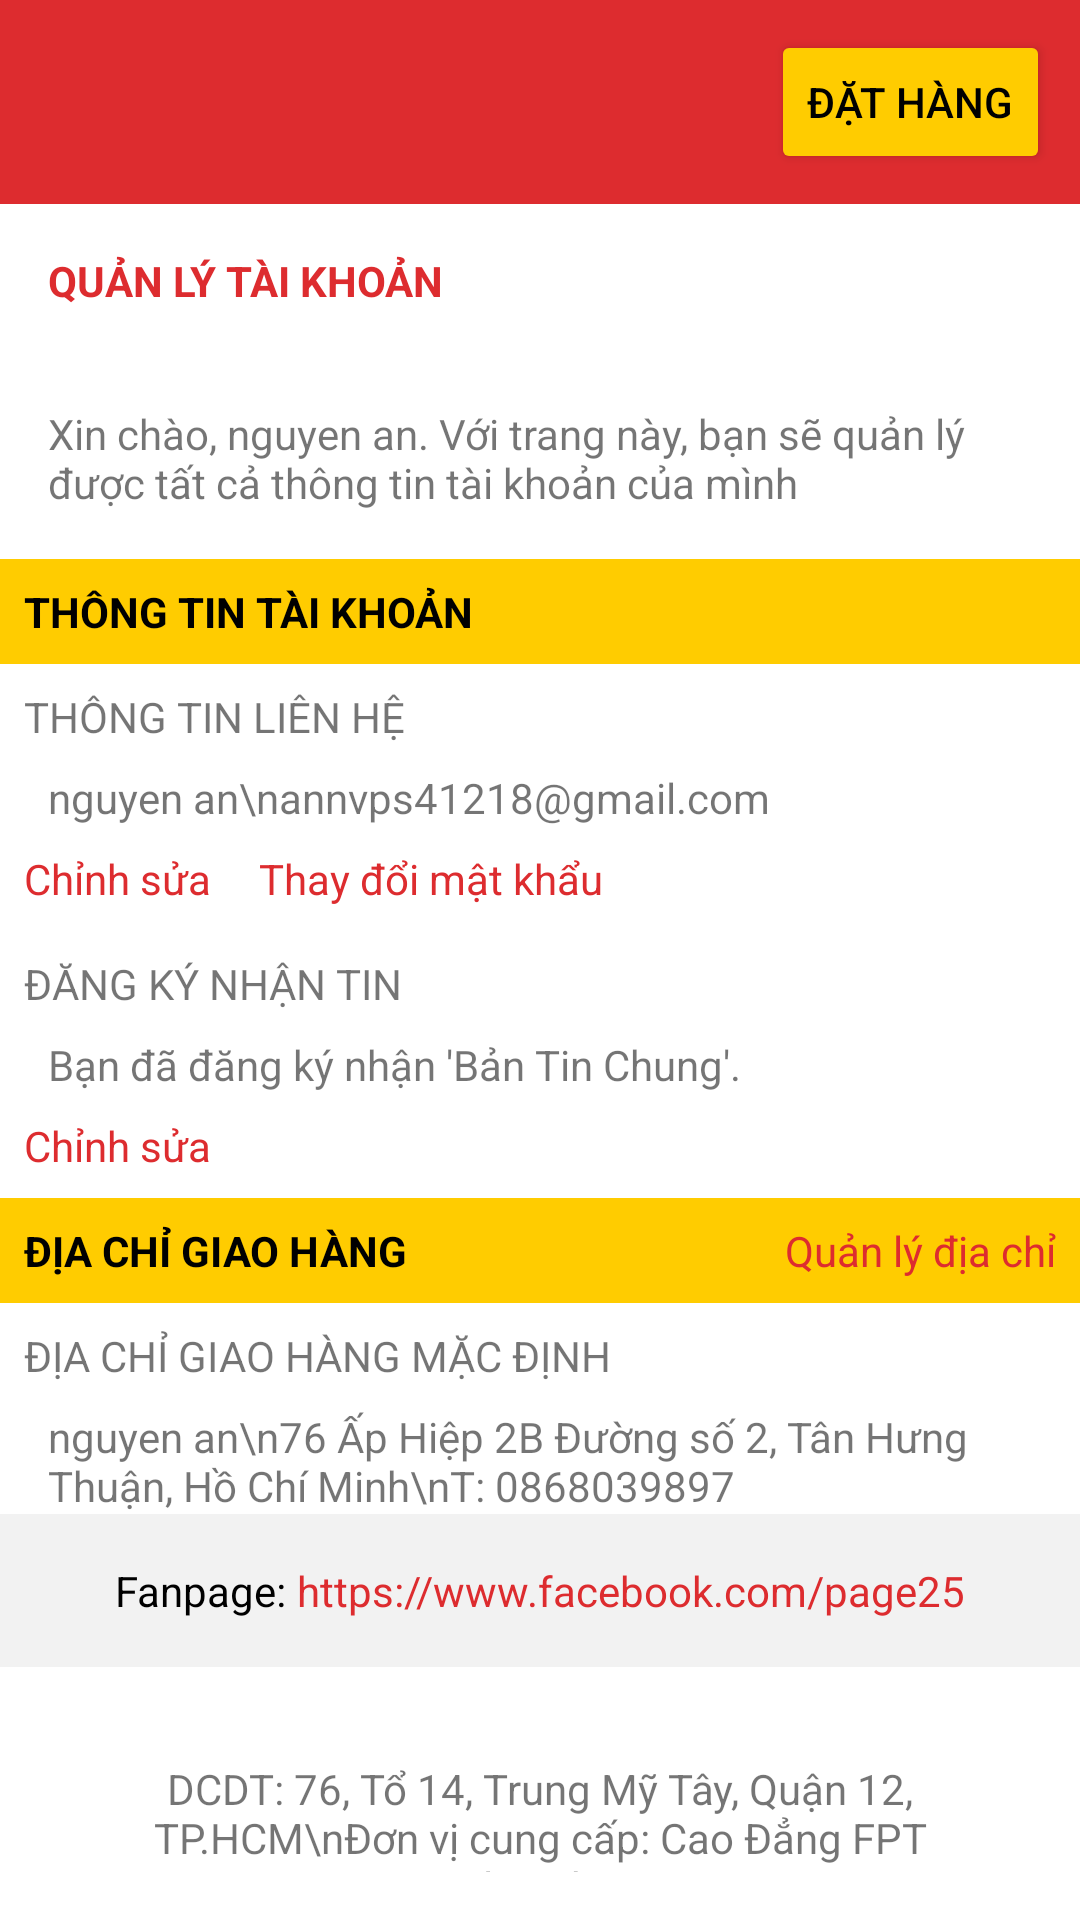

Android layout source for this screen:
<!-- AndroidManifest.xml: application theme Theme.DuAn1 -->
<!-- res/layout/activity_quan_ly_tai_khoan.xml -->
<LinearLayout
    xmlns:android="http://schemas.android.com/apk/res/android"
    android:layout_width="match_parent"
    android:layout_height="match_parent"
    android:orientation="vertical"
    android:background="#FFFFFF">

    
    <RelativeLayout
        android:layout_width="match_parent"
        android:layout_height="wrap_content"
        android:background="#DD2C2F"
        android:padding="10dp">

        <ImageButton
            android:id="@+id/menuButton"
            android:layout_width="45dp"
            android:layout_height="45dp"
            android:background="?android:attr/selectableItemBackground"
            android:contentDescription="Menu"
            android:scaleType="centerInside"
            android:src="@drawable/img_menu" />


        <Button
            android:id="@+id/orderButton"
            android:layout_width="wrap_content"
            android:layout_height="wrap_content"
            android:layout_alignParentEnd="true"
            android:backgroundTint="#FFCC00"
            android:text="Đặt Hàng"
            android:textColor="#000000" />
    </RelativeLayout>

    
    <TextView
        android:layout_width="match_parent"
        android:layout_height="wrap_content"
        android:text="QUẢN LÝ TÀI KHOẢN"
        android:textColor="#DD2C2F"
        android:textStyle="bold"
        android:padding="16dp" />

    <TextView
        android:layout_width="match_parent"
        android:layout_height="wrap_content"
        android:text="Xin chào, nguyen an. Với trang này, bạn sẽ quản lý được tất cả thông tin tài khoản của mình"
        android:padding="16dp" />

    
    <LinearLayout
        android:layout_width="match_parent"
        android:layout_height="wrap_content"
        android:orientation="vertical"
        android:background="#FFCC00"
        android:padding="8dp">

        <TextView
            android:layout_width="wrap_content"
            android:layout_height="wrap_content"
            android:text="THÔNG TIN TÀI KHOẢN"
            android:textColor="#000000"
            android:textStyle="bold" />
    </LinearLayout>

    <TextView
        android:layout_width="match_parent"
        android:layout_height="wrap_content"
        android:text="THÔNG TIN LIÊN HỆ"
        android:padding="8dp" />

    <TextView
        android:layout_width="match_parent"
        android:layout_height="wrap_content"
        android:text="nguyen an\nannvps41218@gmail.com"
        android:paddingStart="16dp"
        android:paddingEnd="16dp" />

    <LinearLayout
        android:layout_width="match_parent"
        android:layout_height="wrap_content"
        android:orientation="horizontal"
        android:padding="8dp">

        <TextView
            android:layout_width="wrap_content"
            android:layout_height="wrap_content"
            android:text="Chỉnh sửa"
            android:textColor="#DD2C2F"
            android:paddingEnd="16dp" />

        <TextView
            android:layout_width="wrap_content"
            android:layout_height="wrap_content"
            android:text="Thay đổi mật khẩu"
            android:textColor="#DD2C2F" />
    </LinearLayout>

    <TextView
        android:layout_width="match_parent"
        android:layout_height="wrap_content"
        android:text="ĐĂNG KÝ NHẬN TIN"
        android:padding="8dp" />

    <TextView
        android:layout_width="match_parent"
        android:layout_height="wrap_content"
        android:text="Bạn đã đăng ký nhận 'Bản Tin Chung'."
        android:paddingStart="16dp"
        android:paddingEnd="16dp" />

    <TextView
        android:layout_width="wrap_content"
        android:layout_height="wrap_content"
        android:text="Chỉnh sửa"
        android:textColor="#DD2C2F"
        android:padding="8dp" />

    
    <LinearLayout
        android:layout_width="match_parent"
        android:layout_height="wrap_content"
        android:orientation="horizontal"
        android:background="#FFCC00"
        android:padding="8dp">

        <TextView
            android:layout_width="0dp"
            android:layout_height="wrap_content"
            android:layout_weight="1"
            android:text="ĐỊA CHỈ GIAO HÀNG"
            android:textColor="#000000"
            android:textStyle="bold" />

        <TextView
            android:layout_width="wrap_content"
            android:layout_height="wrap_content"
            android:text="Quản lý địa chỉ"
            android:textColor="#DD2C2F" />
    </LinearLayout>

    <TextView
        android:layout_width="match_parent"
        android:layout_height="wrap_content"
        android:text="ĐỊA CHỈ GIAO HÀNG MẶC ĐỊNH"
        android:padding="8dp" />

    <TextView
        android:layout_width="match_parent"
        android:layout_height="wrap_content"
        android:text="nguyen an\n76 Ấp Hiệp 2B Đường số 2, Tân Hưng Thuận, Hồ Chí Minh\nT: 0868039897"
        android:paddingStart="16dp"
        android:paddingEnd="16dp" />

    
    <LinearLayout
        android:layout_width="match_parent"
        android:layout_height="wrap_content"
        android:orientation="horizontal"
        android:background="#F2F2F2"
        android:padding="16dp"
        android:gravity="center_horizontal">

        <TextView
            android:layout_width="wrap_content"
            android:layout_height="wrap_content"
            android:text="Fanpage: "
            android:textColor="#000000" />

        <TextView
            android:layout_width="wrap_content"
            android:layout_height="wrap_content"
            android:text="https://www.facebook.com/page25"
            android:textColor="#DD2C2F" />
    </LinearLayout>

    <TextView
    android:layout_marginTop="15dp"
    android:layout_width="match_parent"
    android:layout_height="wrap_content"
    android:text="DCDT: 76, Tổ 14, Trung Mỹ Tây, Quận 12, TP.HCM\nĐơn vị cung cấp: Cao Đẳng FPT Polytechnic"
    android:padding="16dp"
    android:gravity="center"
    android:textAlignment="center" />

</LinearLayout>
<!-- resources referenced by this layout -->
<resources>
  <style name="Theme.DuAn1" parent="Theme.MaterialComponents.DayNight.NoActionBar">
          
          <item name="colorPrimary">@color/purple_500</item>
          <item name="colorPrimaryVariant">@color/purple_700</item>
          <item name="colorOnPrimary">@color/white</item>
          
          <item name="colorSecondary">@color/teal_200</item>
          <item name="colorSecondaryVariant">@color/teal_700</item>
          <item name="colorOnSecondary">@color/black</item>
          
          <item name="android:statusBarColor">?attr/colorPrimaryVariant</item>
      </style>
  <!-- not gathered from this repository: default colours our renderer supplied (Android Studio template values) -->
  <color name="purple_500">#FF6200EE</color>
  <color name="purple_700">#FF3700B3</color>
  <color name="teal_200">#FF03DAC5</color>
  <color name="teal_700">#FF018786</color>
  <color name="black">#FF000000</color>
  <color name="white">#FFFFFFFF</color>
</resources>
